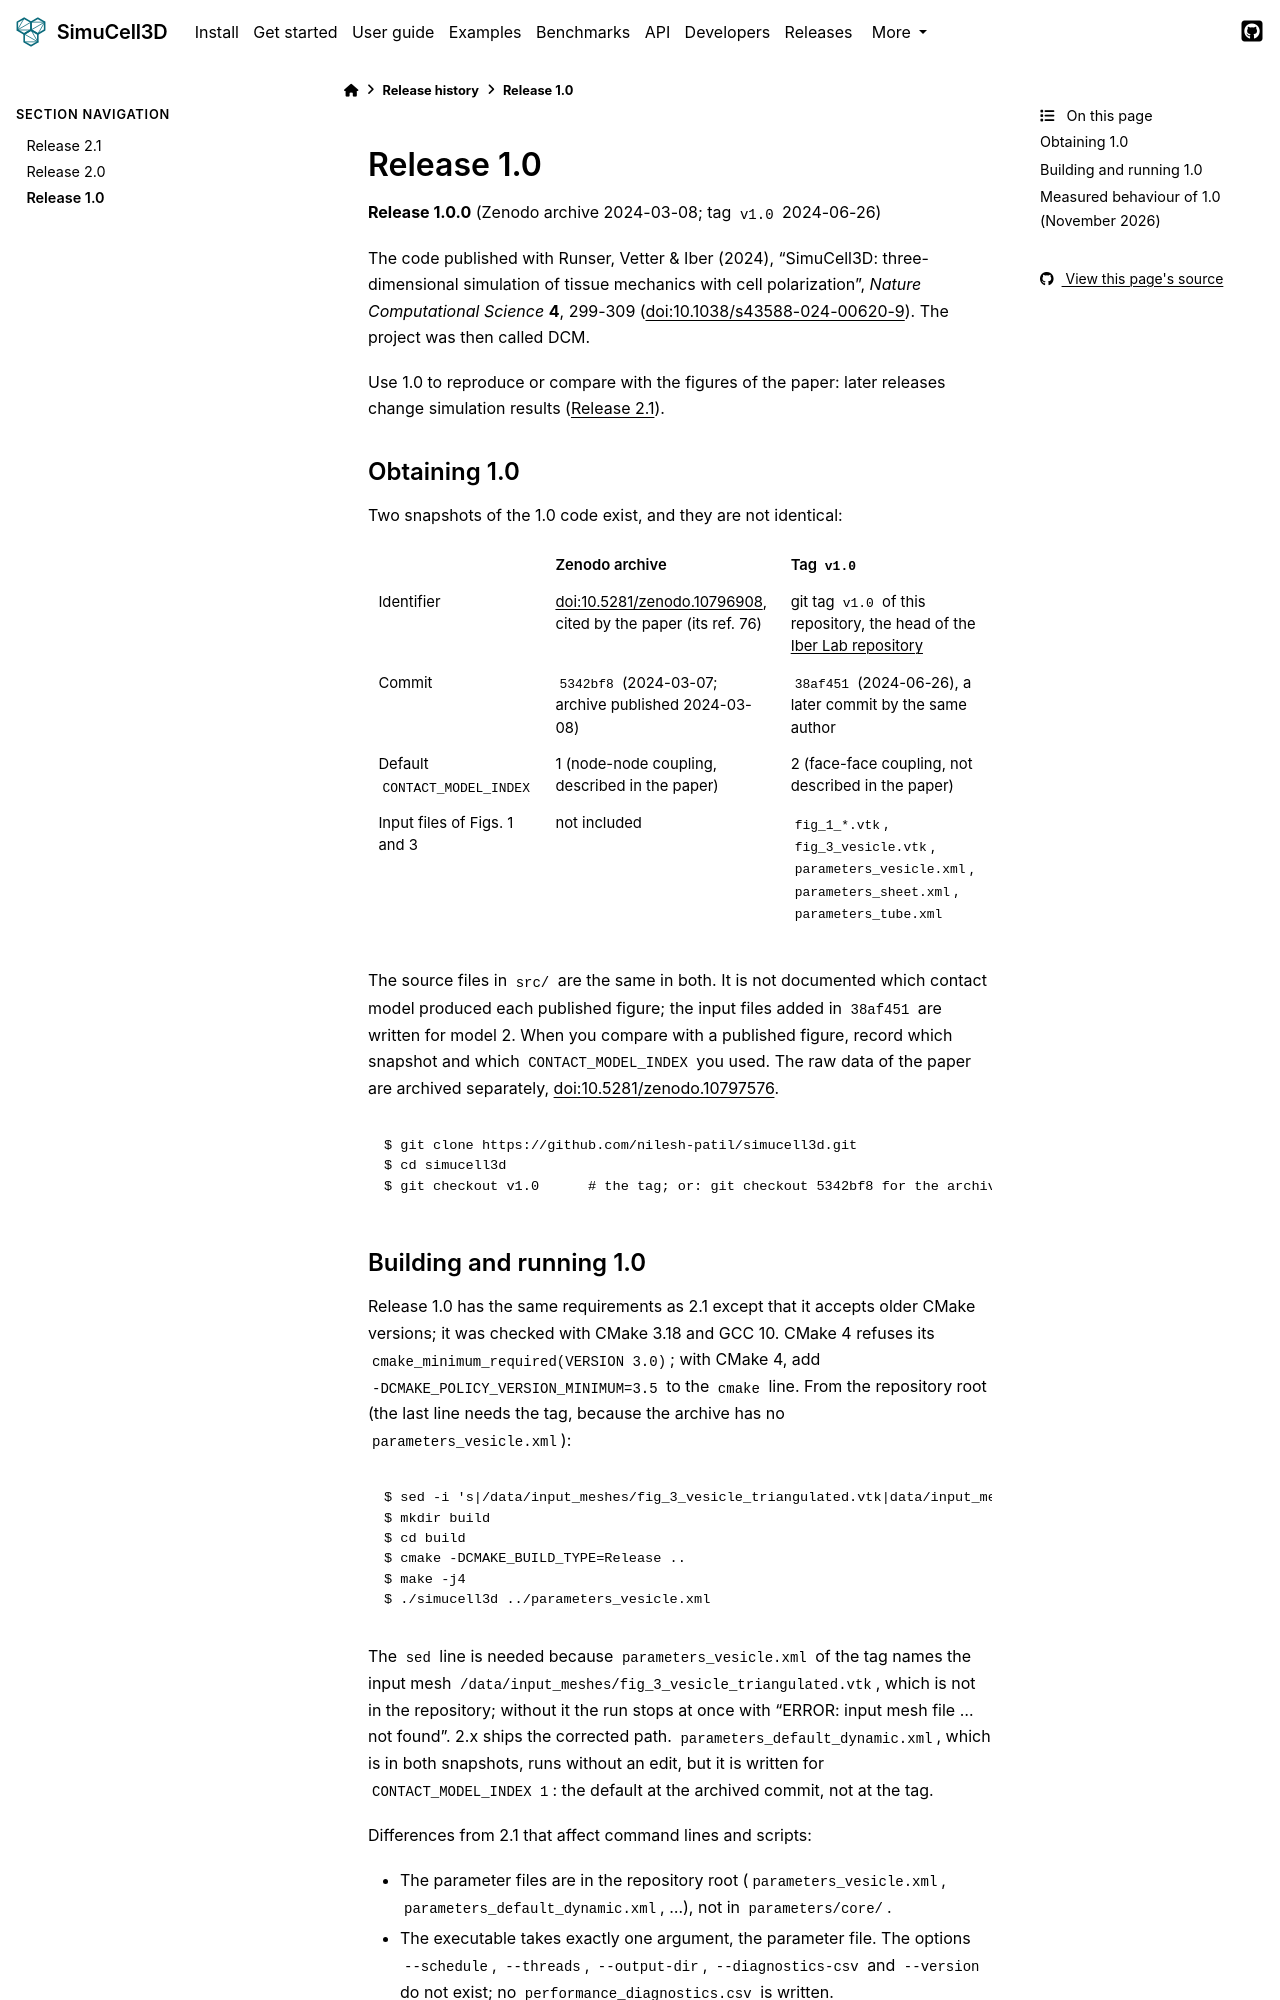

repository: nilesh-patil/simucell3d · page: 2.1/whats_new/v1.0.html · generator: sphinx

(whatsnew-v1-0)=
# Release 1.0

**Release 1.0.0** (Zenodo archive 2024-03-08; tag `v1.0` 2024-06-26)

The code published with Runser, Vetter & Iber (2024), "SimuCell3D: three-dimensional simulation
of tissue mechanics with cell polarization", *Nature Computational Science* **4**, 299-309
([doi:10.1038/s43588-024-00620-9](https://doi.org/10.1038/s43588-024-00620-9)). The project was
then called DCM.

Use 1.0 to reproduce or compare with the figures of the paper: later releases change
simulation results ({doc}`v2.1`).

## Obtaining 1.0

Two snapshots of the 1.0 code exist, and they are not identical:

| | Zenodo archive | Tag `v1.0` |
|---|---|---|
| Identifier | [doi:10.5281/zenodo.10796908](https://doi.org/10.5281/zenodo.10796908), cited by the paper (its ref. 76) | git tag `v1.0` of this repository, the head of the [Iber Lab repository](https://git.bsse.ethz.ch/iber/Publications/2024_runser_simucell3d) |
| Commit | `5342bf8` (2024-03-07; archive published 2024-03-08) | `38af451` (2024-06-26), a later commit by the same author |
| Default `CONTACT_MODEL_INDEX` | 1 (node-node coupling, described in the paper) | 2 (face-face coupling, not described in the paper) |
| Input files of Figs. 1 and 3 | not included | `fig_1_*.vtk`, `fig_3_vesicle.vtk`, `parameters_vesicle.xml`, `parameters_sheet.xml`, `parameters_tube.xml` |

The source files in `src/` are the same in both. It is not documented which contact model
produced each published figure; the input files added in `38af451` are written for model 2. When you compare
with a published figure, record which snapshot and which `CONTACT_MODEL_INDEX` you used. The raw
data of the paper are archived separately,
[doi:10.5281/zenodo.10797576](https://doi.org/10.5281/zenodo.10797576).

```console
$ git clone https://github.com/nilesh-patil/simucell3d.git
$ cd simucell3d
$ git checkout v1.0      # the tag; or: git checkout 5342bf8 for the archived commit
```
